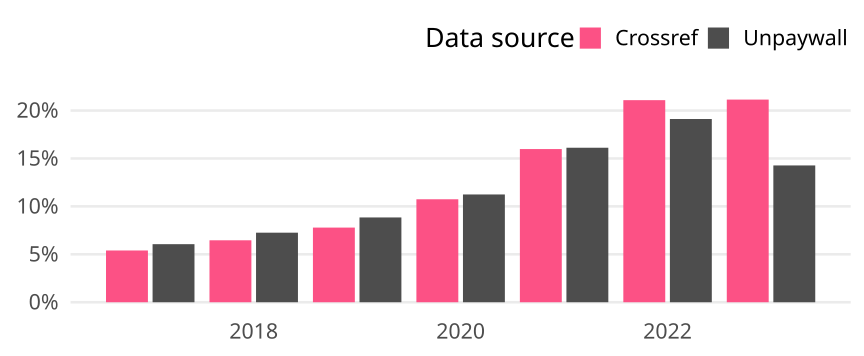

Data behind this chart, as committed beside it:
cr_year, cat, article_total, name, oa_articles, oa_share
2017, Germany, 16424, Crossref, 887, 0.05401
2017, Germany, 16424, Unpaywall, 995, 0.06058
2018, Germany, 16356, Crossref, 1057, 0.06462
2018, Germany, 16356, Unpaywall, 1187, 0.07257
2019, Germany, 15895, Crossref, 1238, 0.07789
2019, Germany, 15895, Unpaywall, 1406, 0.08846
2020, Germany, 14967, Crossref, 1608, 0.1074
2020, Germany, 14967, Unpaywall, 1683, 0.1124
2021, Germany, 15286, Crossref, 2443, 0.1598
2021, Germany, 15286, Unpaywall, 2464, 0.1612
2022, Germany, 13067, Crossref, 2755, 0.2108
2022, Germany, 13067, Unpaywall, 2498, 0.1912
2023, Germany, 9171, Crossref, 1939, 0.2114
2023, Germany, 9171, Unpaywall, 1309, 0.1427
